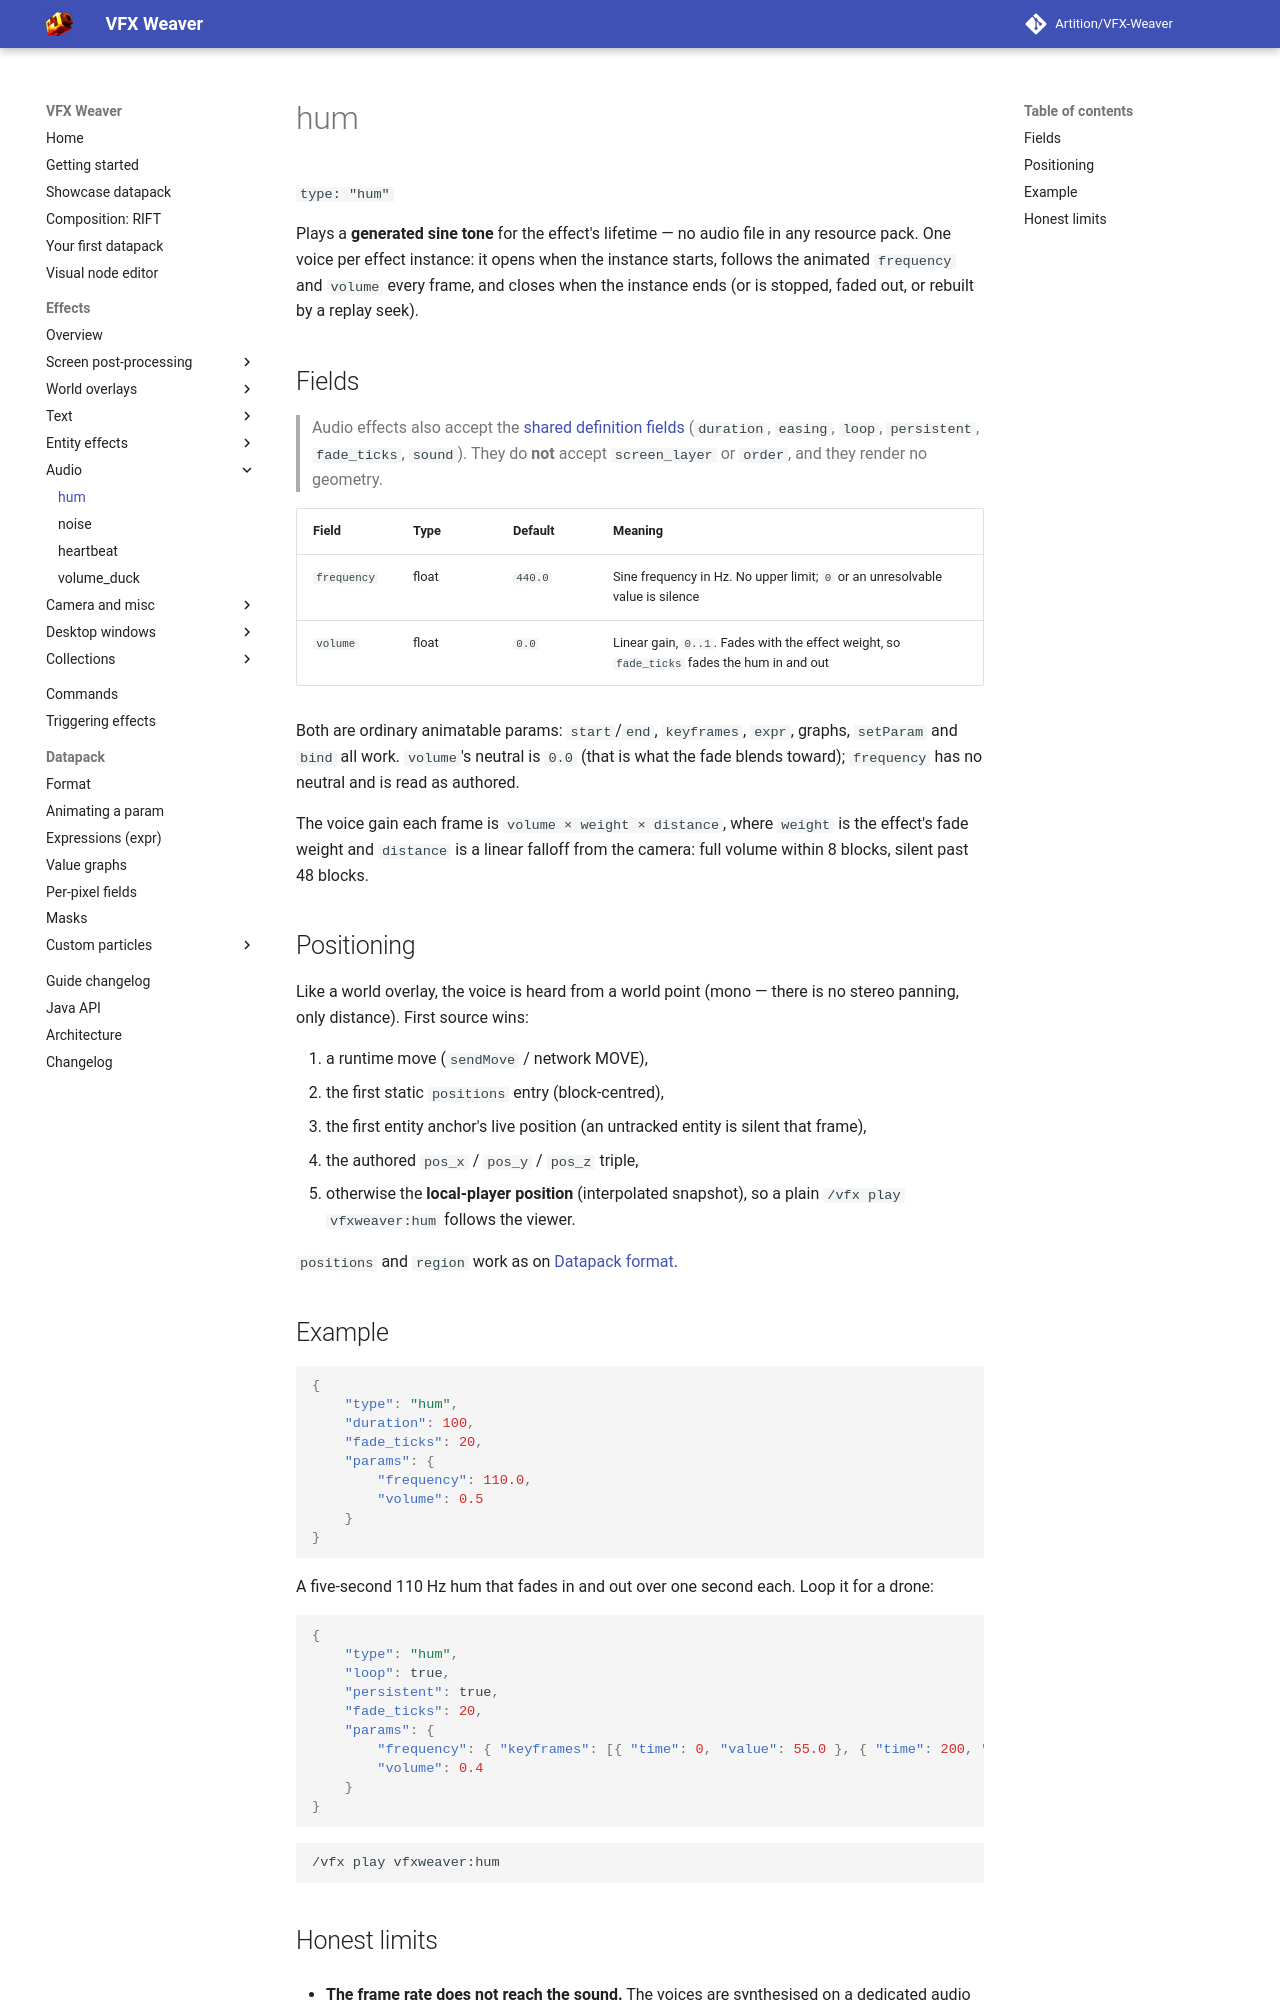

repository: Artition/VFX-Weaver · page: 2.6.3/guide/effects/audio/hum/index.html · generator: mkdocs

# hum

`type: "hum"`

Plays a **generated sine tone** for the effect's lifetime — no audio file in any resource
pack. One voice per effect instance: it opens when the instance starts, follows the
animated `frequency` and `volume` every frame, and closes when the instance ends (or is
stopped, faded out, or rebuilt by a replay seek).

## Fields

> Audio effects also accept the [shared definition fields](../index.md#shared-fields)
> (`duration`, `easing`, `loop`, `persistent`, `fade_ticks`, `sound`). They do **not**
> accept `screen_layer` or `order`, and they render no geometry.

| Field | Type | Default | Meaning |
|---|---|---|---|
| `frequency` | float | `440.0` | Sine frequency in Hz. No upper limit; `0` or an unresolvable value is silence |
| `volume` | float | `0.0` | Linear gain, `0..1`. Fades with the effect weight, so `fade_ticks` fades the hum in and out |

Both are ordinary animatable params: `start`/`end`, `keyframes`, `expr`, graphs, `setParam`
and `bind` all work. `volume`'s neutral is `0.0` (that is what the fade blends toward);
`frequency` has no neutral and is read as authored.

The voice gain each frame is `volume × weight × distance`, where `weight` is the
effect's fade weight and `distance` is a linear falloff from the camera: full volume
within 8 blocks, silent past 48 blocks.

## Positioning

Like a world overlay, the voice is heard from a world point (mono — there is no stereo
panning, only distance). First source wins:

1. a runtime move (`sendMove` / network MOVE),
2. the first static `positions` entry (block-centred),
3. the first entity anchor's live position (an untracked entity is silent that frame),
4. the authored `pos_x` / `pos_y` / `pos_z` triple,
5. otherwise the **local-player position** (interpolated snapshot), so a plain
   `/vfx play vfxweaver:hum` follows the viewer.

`positions` and `region` work as on [Datapack format](../../datapack/format.md#positions-and-entity-anchors).

## Example

```json
{
	"type": "hum",
	"duration": 100,
	"fade_ticks": 20,
	"params": {
		"frequency": 110.0,
		"volume": 0.5
	}
}
```

A five-second 110 Hz hum that fades in and out over one second each. Loop it for a drone:

```json
{
	"type": "hum",
	"loop": true,
	"persistent": true,
	"fade_ticks": 20,
	"params": {
		"frequency": { "keyframes": [{ "time": 0, "value": 55.0 }, { "time": 200, "value": 220.0 }] },
		"volume": 0.4
	}
}
```

```
/vfx play vfxweaver:hum
```
